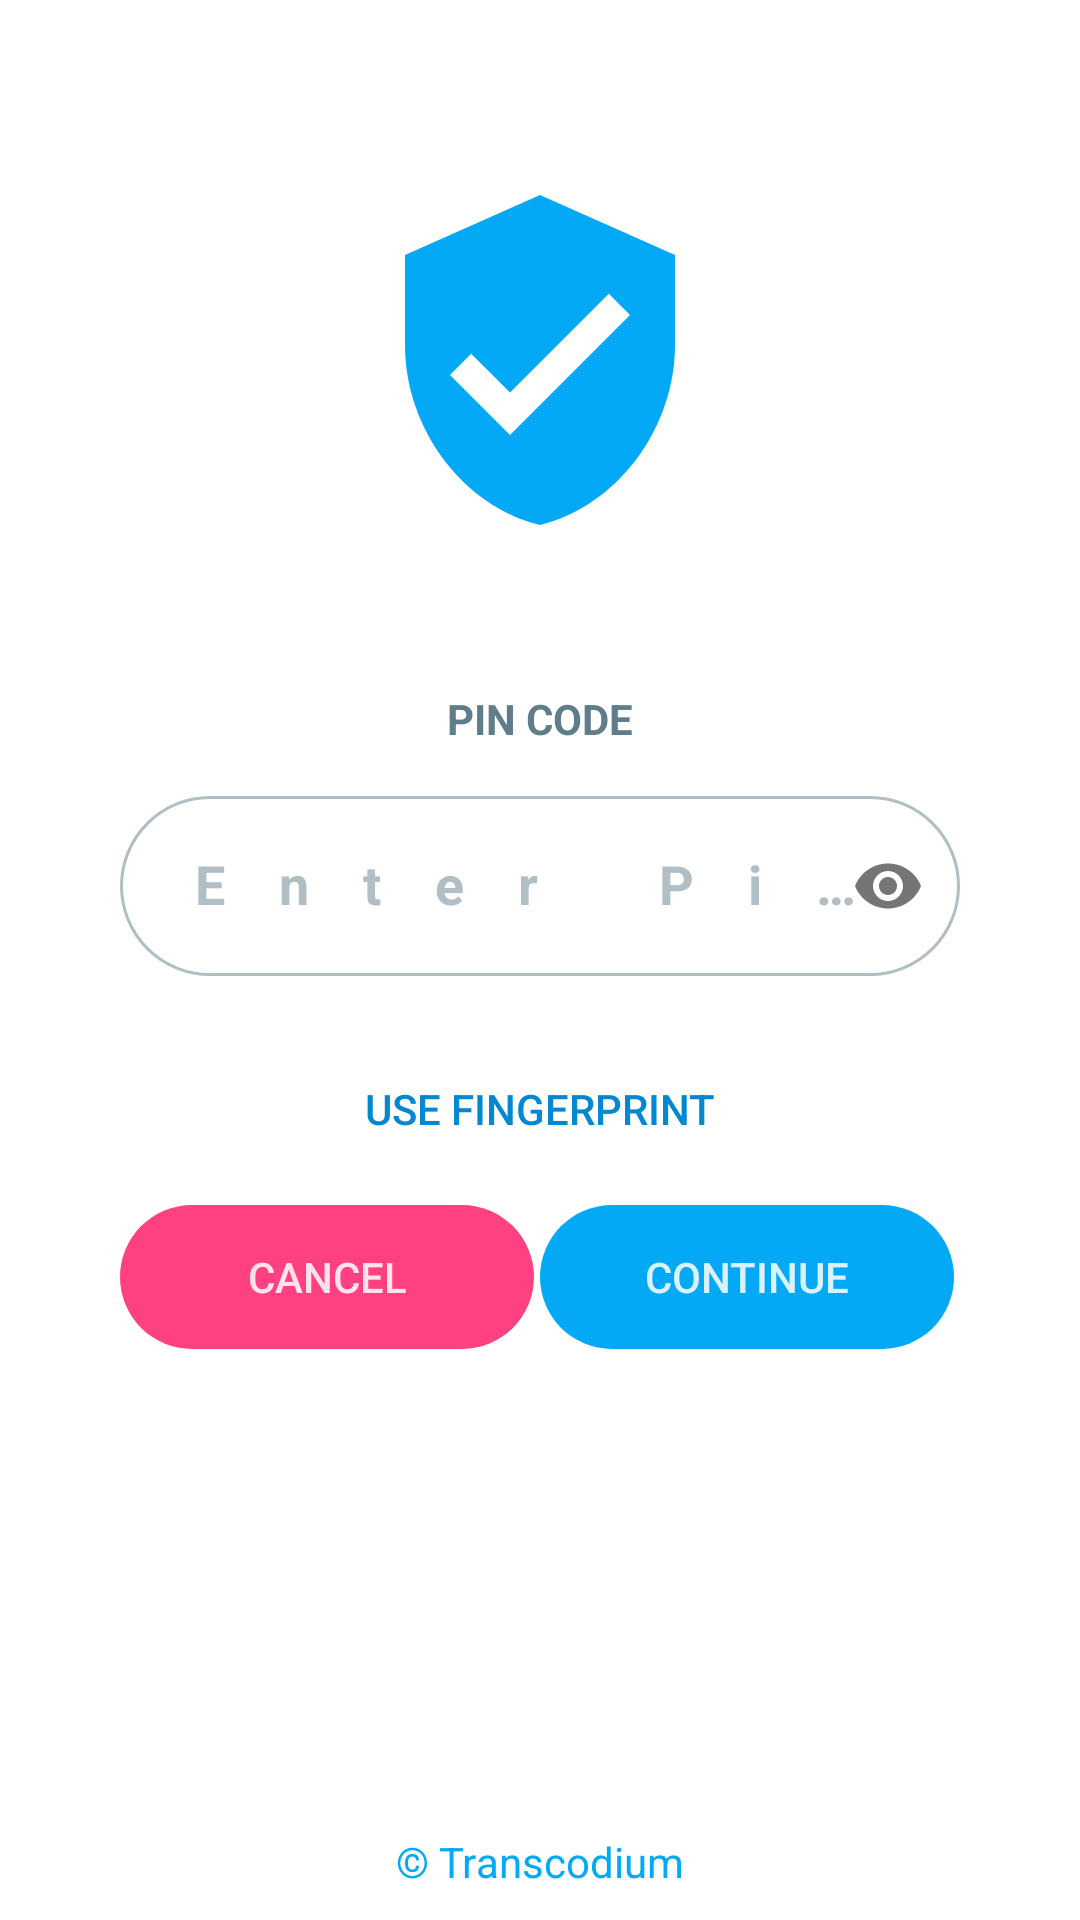

Layout XML and referenced resources for this Android screen:
<!-- AndroidManifest.xml: application theme AppTheme -->
<!-- res/layout/activity_pin_code_auth.xml -->
<?xml version="1.0" encoding="utf-8"?>
<androidx.core.widget.NestedScrollView xmlns:android="http://schemas.android.com/apk/res/android"
    xmlns:app="http://schemas.android.com/apk/res-auto"
    xmlns:tools="http://schemas.android.com/tools"
    android:id="@+id/rootLayout"
    android:layout_width="match_parent"
    android:layout_height="match_parent"
    android:background="@android:color/white"
    android:fillViewport="true"
    tools:context=".LoginActivity">

    <androidx.constraintlayout.widget.ConstraintLayout
        android:layout_width="match_parent"
        android:layout_height="match_parent"
        android:layout_marginTop="20dp">

        <androidx.appcompat.widget.AppCompatImageView
            android:id="@+id/imgView"
            android:layout_width="120dp"
            android:layout_height="120dp"
            android:layout_marginTop="40dp"
            android:src="@drawable/ic_verified_user"
            app:backgroundTint="@color/colorPrimaryDark"
            app:layout_constraintEnd_toEndOf="parent"
            app:layout_constraintStart_toStartOf="parent"
            app:layout_constraintTop_toTopOf="parent" />


        <FrameLayout
            android:layout_width="280dp"
            android:layout_height="wrap_content"
            android:layout_marginTop="40dp"
            app:layout_constraintEnd_toEndOf="parent"
            app:layout_constraintStart_toStartOf="parent"
            app:layout_constraintTop_toBottomOf="@id/imgView">

            <androidx.constraintlayout.widget.ConstraintLayout
                android:id="@+id/fingerprintViewParent"
                android:layout_width="match_parent"
                android:layout_height="match_parent"
                android:visibility="gone">

                <TextView
                    android:id="@+id/fingerprintAuthTitle"
                    android:layout_width="wrap_content"
                    android:layout_height="wrap_content"
                    android:layout_marginTop="10dp"
                    android:text="@string/fingerprint"
                    android:textAlignment="center"
                    android:textAllCaps="true"
                    android:textColor="@color/blueGrey"
                    android:textSize="14sp"
                    android:textStyle="bold"
                    app:layout_constraintEnd_toEndOf="parent"
                    app:layout_constraintStart_toStartOf="parent"
                    app:layout_constraintTop_toTopOf="parent" />

                <TextView
                    android:id="@+id/fingerprintAuthMsg"
                    android:layout_width="wrap_content"
                    android:layout_height="wrap_content"
                    android:layout_marginTop="10dp"
                    android:text="@string/fingerint_auth_msg"
                    app:layout_constraintEnd_toEndOf="parent"
                    app:layout_constraintStart_toStartOf="parent"
                    app:layout_constraintTop_toBottomOf="@id/fingerprintAuthTitle" />

                <LinearLayout
                    android:id="@+id/fingerprintAuthInstructionParent"
                    android:layout_width="wrap_content"
                    android:layout_height="wrap_content"
                    android:layout_marginTop="10dp"
                    android:orientation="horizontal"
                    app:layout_constraintEnd_toEndOf="parent"
                    app:layout_constraintStart_toStartOf="parent"
                    app:layout_constraintTop_toBottomOf="@id/fingerprintAuthMsg">

                    <androidx.appcompat.widget.AppCompatImageView
                        android:id="@+id/fingerprintIcon"
                        android:layout_width="48dp"
                        android:layout_height="48dp"
                        android:layout_marginEnd="5dp"
                        android:src="@drawable/ic_fingerprint"
                        app:tint="@color/colorAccent" />

                    <TextView
                        android:id="@+id/fingerprintAuthInstruction"
                        android:layout_width="wrap_content"
                        android:layout_height="wrap_content"
                        android:layout_gravity="center_vertical"
                        android:text="@string/fingerprint_auth_instruction" />
                </LinearLayout>

                <androidx.appcompat.widget.AppCompatButton
                    android:id="@+id/usePinCode"
                    android:layout_width="wrap_content"
                    android:layout_height="wrap_content"
                    android:layout_marginTop="20dp"
                    android:background="@android:color/transparent"
                    android:text="@string/use_pin_code"
                    android:textColor="@color/colorPrimaryDark"
                    app:layout_constraintEnd_toEndOf="parent"
                    app:layout_constraintStart_toStartOf="parent"
                    app:layout_constraintTop_toBottomOf="@id/fingerprintAuthInstructionParent" />
            </androidx.constraintlayout.widget.ConstraintLayout>


            <androidx.constraintlayout.widget.ConstraintLayout
                android:id="@+id/pincodeViewParent"
                android:layout_width="match_parent"
                android:layout_height="wrap_content"
                android:visibility="visible"
                android:layout_marginBottom="30dp">

                <TextView
                    android:id="@+id/pinCodeTitle"
                    android:layout_width="wrap_content"
                    android:layout_height="wrap_content"
                    android:layout_marginTop="10dp"
                    android:text="@string/pin_code"
                    android:textAlignment="center"
                    android:textAllCaps="true"
                    android:textColor="@color/blueGrey"
                    android:textSize="14sp"
                    android:textStyle="bold"
                    app:layout_constraintEnd_toEndOf="parent"
                    app:layout_constraintStart_toStartOf="parent"
                    app:layout_constraintTop_toTopOf="parent" />

                <com.google.android.material.textfield.TextInputLayout
                    android:id="@+id/pinCodeInputLayout"
                    style="@style/TextInputLayoutStyle"
                    android:layout_width="match_parent"
                    android:layout_height="wrap_content"
                    android:layout_marginTop="30dp"
                    android:hint="@string/enter_pincode"
                    app:errorEnabled="true"
                    app:layout_constraintEnd_toEndOf="parent"
                    app:layout_constraintStart_toStartOf="parent"
                    app:layout_constraintTop_toTopOf="@id/pinCodeTitle"
                    app:passwordToggleEnabled="true">

                    <com.google.android.material.textfield.TextInputEditText
                        android:id="@+id/pinCodeInput"
                        android:layout_width="match_parent"
                        android:layout_height="60dp"
                        android:focusable="true"
                        android:focusedByDefault="true"
                        android:inputType="numberPassword"
                        android:letterSpacing="1.0"
                        android:textScaleX="1.0"
                        android:maxLength="4"
                        android:maxLines="1"
                        android:textAlignment="center"
                        android:textColor="@color/blueGreyD2"
                        android:textIsSelectable="false"
                        android:textSize="18sp"
                        android:textStyle="bold" />

                </com.google.android.material.textfield.TextInputLayout>


                <androidx.appcompat.widget.AppCompatButton
                    android:id="@+id/useFingerprint"
                    android:layout_width="wrap_content"
                    android:layout_height="wrap_content"
                    android:layout_marginBottom="10dp"
                    android:layout_marginTop="0dp"
                    android:text="@string/use_fingerprint"
                    android:textColor="@color/colorPrimaryDark"
                    app:layout_constraintEnd_toEndOf="parent"
                    app:layout_constraintStart_toStartOf="parent"
                    app:layout_constraintTop_toBottomOf="@id/pinCodeInputLayout"
                    android:background="@android:color/transparent"
                    />


                <LinearLayout
                    android:id="@+id/pincodeBtnsParent"
                    android:layout_width="match_parent"
                    android:layout_height="wrap_content"
                    android:layout_marginTop="6dp"
                    android:weightSum="2"
                    app:layout_constraintEnd_toEndOf="parent"
                    app:layout_constraintStart_toStartOf="parent"
                    app:layout_constraintTop_toBottomOf="@id/useFingerprint">

                    <androidx.appcompat.widget.AppCompatButton
                        android:id="@+id/cancelBtn"
                        android:layout_width="0dp"
                        android:layout_height="wrap_content"
                        android:layout_marginTop="2dp"
                        android:layout_weight="1"
                        android:background="@drawable/rounded_btn"
                        android:foreground="?attr/selectableItemBackgroundBorderless"
                        android:text="@string/cancel"
                        android:textColor="@color/whiteAlpha30"
                        app:backgroundTint="@color/colorAccent"
                        />

                    <androidx.appcompat.widget.AppCompatButton
                        android:id="@+id/pincodeContinueBtn"
                        android:layout_width="0dp"
                        android:layout_height="wrap_content"
                        android:layout_margin="2dp"
                        android:layout_weight="1"
                        android:background="@drawable/rounded_btn"
                        android:foreground="?attr/selectableItemBackgroundBorderless"
                        android:text="@string/_continue"
                        android:textColor="@color/whiteAlpha30"
                        app:backgroundTint="@color/colorPrimary" />

                </LinearLayout>

            </androidx.constraintlayout.widget.ConstraintLayout>
        </FrameLayout>

        <TextView
            android:id="@+id/copyrightTNS"
            android:layout_width="wrap_content"
            android:layout_height="wrap_content"
            android:layout_alignParentBottom="true"
            android:layout_marginBottom="10dp"
            android:text="@string/copyright_transcodium"
            android:textColor="@color/colorPrimary"
            app:layout_constraintBottom_toBottomOf="parent"
            app:layout_constraintLeft_toLeftOf="parent"
            app:layout_constraintRight_toRightOf="parent" />

    </androidx.constraintlayout.widget.ConstraintLayout>
</androidx.core.widget.NestedScrollView>
<!-- resources referenced by this layout -->
<resources>
  <color name="blueGrey">#607d8b</color>
  <color name="blueGreyD2">#455a64</color>
  <color name="colorAccent">#FF4081</color>
  <color name="colorPrimary">#03a9f4</color>
  <color name="colorPrimaryDark">#0288d1</color>
  <color name="whiteAlpha30">#D9ffffff</color>
  <!-- drawable ic_fingerprint: vector/xml drawable (drawable, 4663 chars, omitted) -->
  <!-- drawable ic_verified_user (drawable) -->
  <vector xmlns:android="http://schemas.android.com/apk/res/android"
          android:width="24dp"
          android:height="24dp"
          android:viewportWidth="24.0"
          android:viewportHeight="24.0">
      <path
          android:fillColor="#FF03a9f4"
          android:pathData="M12,1L3,5v6c0,5.55 3.84,10.74 9,12 5.16,-1.26 9,-6.45 9,-12L21,5l-9,-4zM10,17l-4,-4 1.41,-1.41L10,14.17l6.59,-6.59L18,9l-8,8z"/>
  </vector>
  <!-- drawable rounded_btn (drawable) -->
  <?xml version="1.0" encoding="utf-8"?>
  <shape xmlns:android="http://schemas.android.com/apk/res/android"
      android:shape="rectangle">
          <corners
              android:radius="@dimen/roundedEditTextHeight"
          />
  
      </shape>
  <string name="_continue">Continue</string>
  <string name="cancel">Cancel</string>
  <string name="copyright_transcodium">© Transcodium</string>
  <string name="enter_pincode">Enter Pin Code</string>
  <string name="fingerint_auth_msg">Kindly confirm your fingerprint to continue</string>
  <string name="fingerprint">Fingerprint</string>
  <string name="fingerprint_auth_instruction">
          Touch your device\'s  fingerprint sensor
      </string>
  <string name="pin_code">Pin Code</string>
  <string name="use_fingerprint">Use Fingerprint</string>
  <string name="use_pin_code">Use Pin Code</string>
  <style name="TextInputLayoutStyle" parent="Widget.MaterialComponents.TextInputLayout.OutlinedBox.Dense">
          <item name="boxCornerRadiusBottomEnd">30dp</item>
          <item name="boxCornerRadiusBottomStart">30dp</item>
          <item name="boxCornerRadiusTopEnd">30dp</item>
          <item name="boxCornerRadiusTopStart">30dp</item>
          <item name="boxStrokeColor">@color/text_input_stroke_color</item>
          <item name="android:textColorHint">@color/blueGreyL3</item>
          <item name="hintTextColor">@color/colorPrimary</item>
          <item name="android:textColor">@color/blueGreyD2</item>
          <item name="android:layout_height">60dp</item>
      </style>
  <style name="AppTheme" parent="Theme.MaterialComponents.Light.NoActionBar">
          
          <item name="colorPrimary">@color/colorPrimary</item>
          <item name="colorPrimaryDark">@color/colorPrimaryDark</item>
          <item name="colorAccent">@color/colorAccent</item>
  
          <item tools:targetApi="21" name="android:windowContentTransitions">true</item>
  
          <item tools:targetApi="26" name="android:autofilledHighlight">@android:color/transparent</item>
  
          <item tools:targetApi="21" name="android:statusBarColor">@android:color/transparent</item>
  
          <item name="android:windowTranslucentStatus" tools:targetApi="21">false</item>
  
          <item name="android:windowEnterAnimation">@android:anim/slide_in_left</item>
          <item name="android:windowExitAnimation">@android:anim/slide_out_right</item>
  
      </style>
  <dimen name="roundedEditTextHeight">40dp</dimen>
  <color name="blueGreyL3">#b0bec5</color>
</resources>
